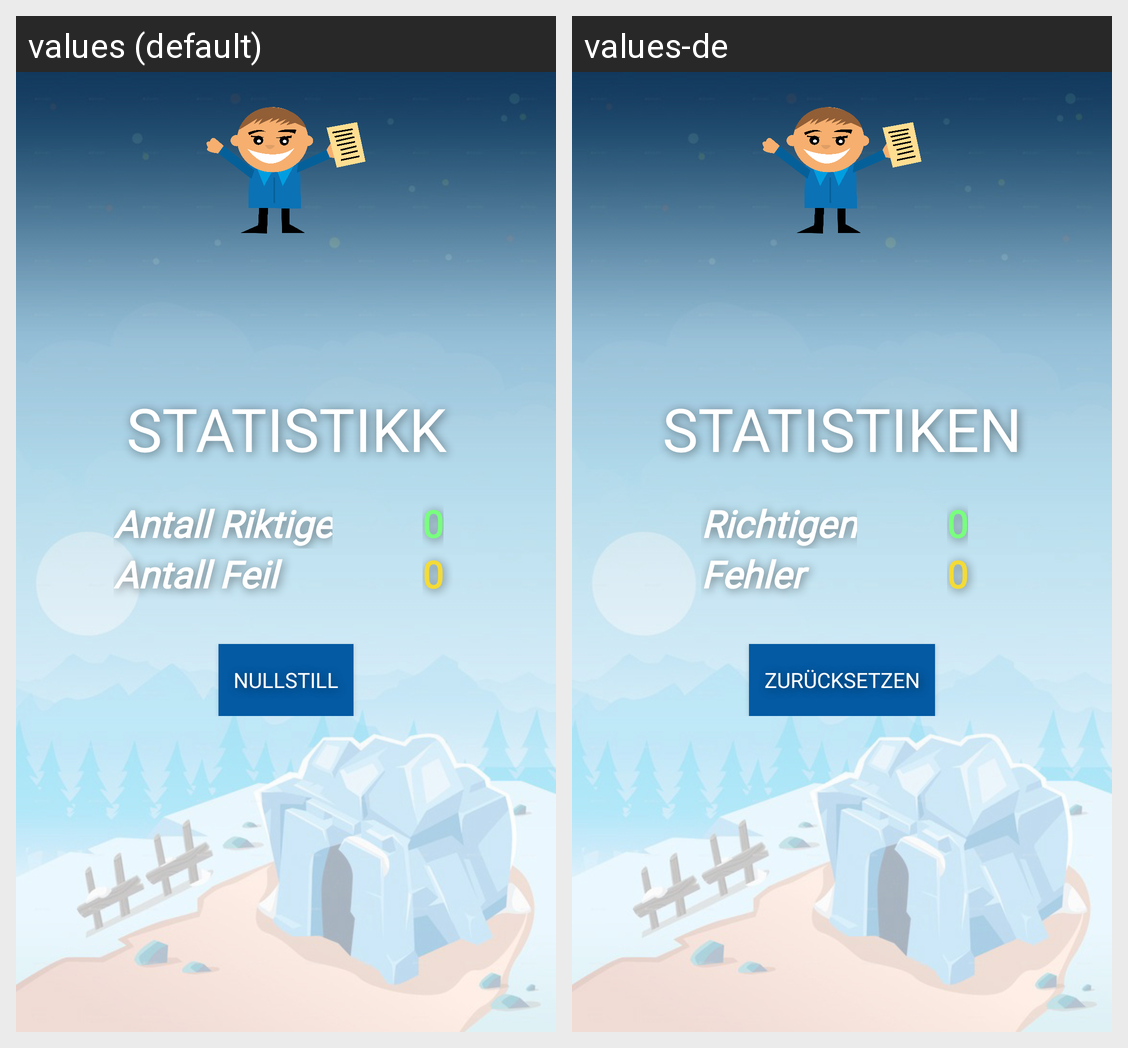

The Android screen above is rendered under two locales of the same app. Produce the string resources it draws, with the default and per-locale values.
Android screen res/layout/activity_stats.xml rendered under 2 locales, left to right: values (default), values-de. Device: Nexus 5 (rendered at 1080×1920; each locale shown at half size, 540×960, under a caption strip naming it); theme Theme.AppCompat.Light.NoActionBar.
Strings drawn on this screen, with the default value and each locale's value (text and hints the layout hard-codes, and strings that could not be matched under every locale, appear in the picture but are not listed):

statistics
  values: STATISTIKK
  values-de: STATISTIKEN

antallriktige
  values: Antall Riktige
  values-de: Richtigen

antallfeil
  values: Antall Feil
  values-de: Fehler

num0
  values: 0
  values-de: 0

nullstille
  values: Nullstill
  values-de: Zurücksetzen
